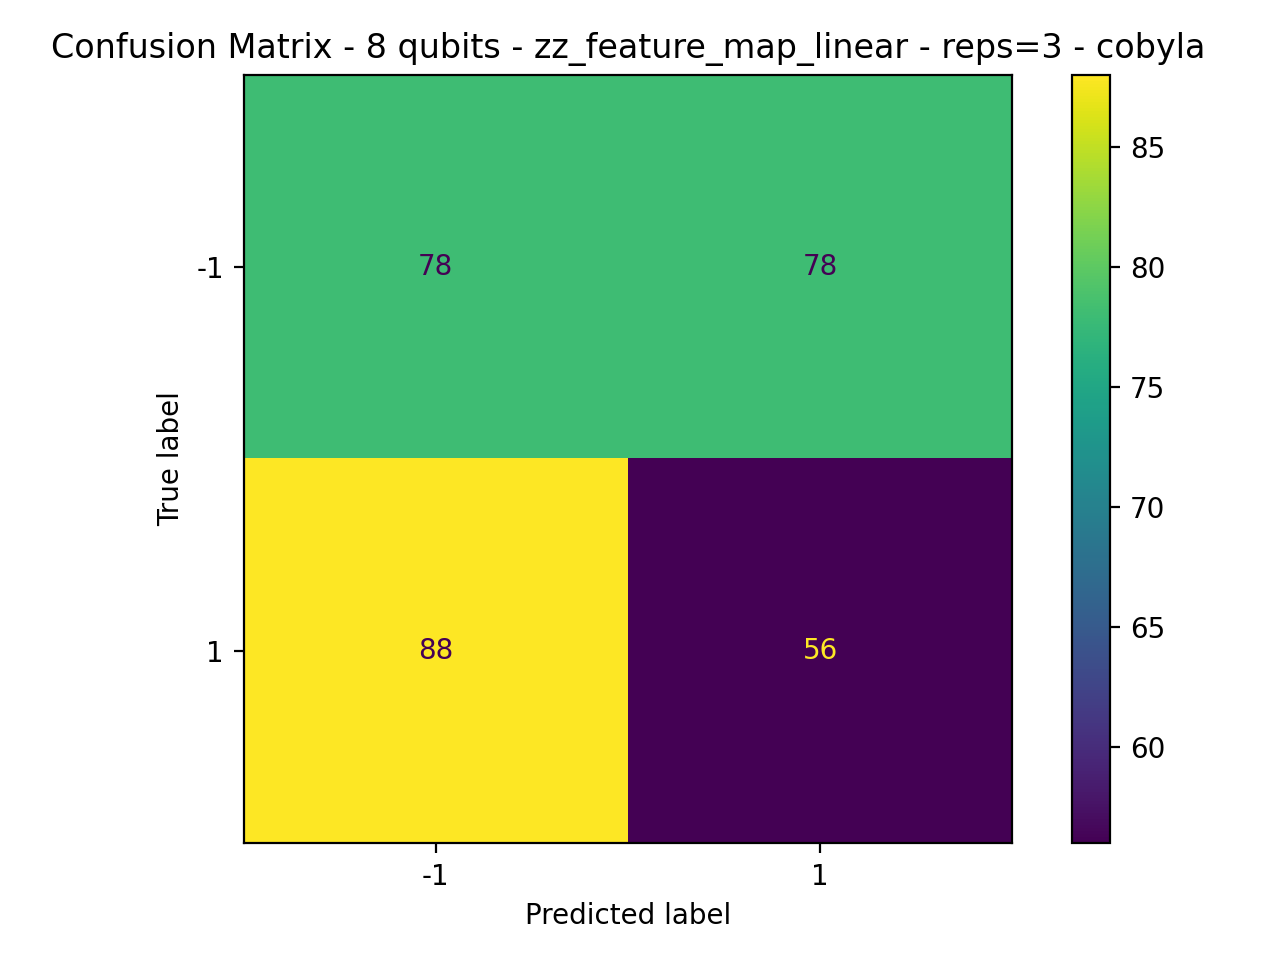

Values plotted in this chart, from the file beside it:
78, 78
88, 56
